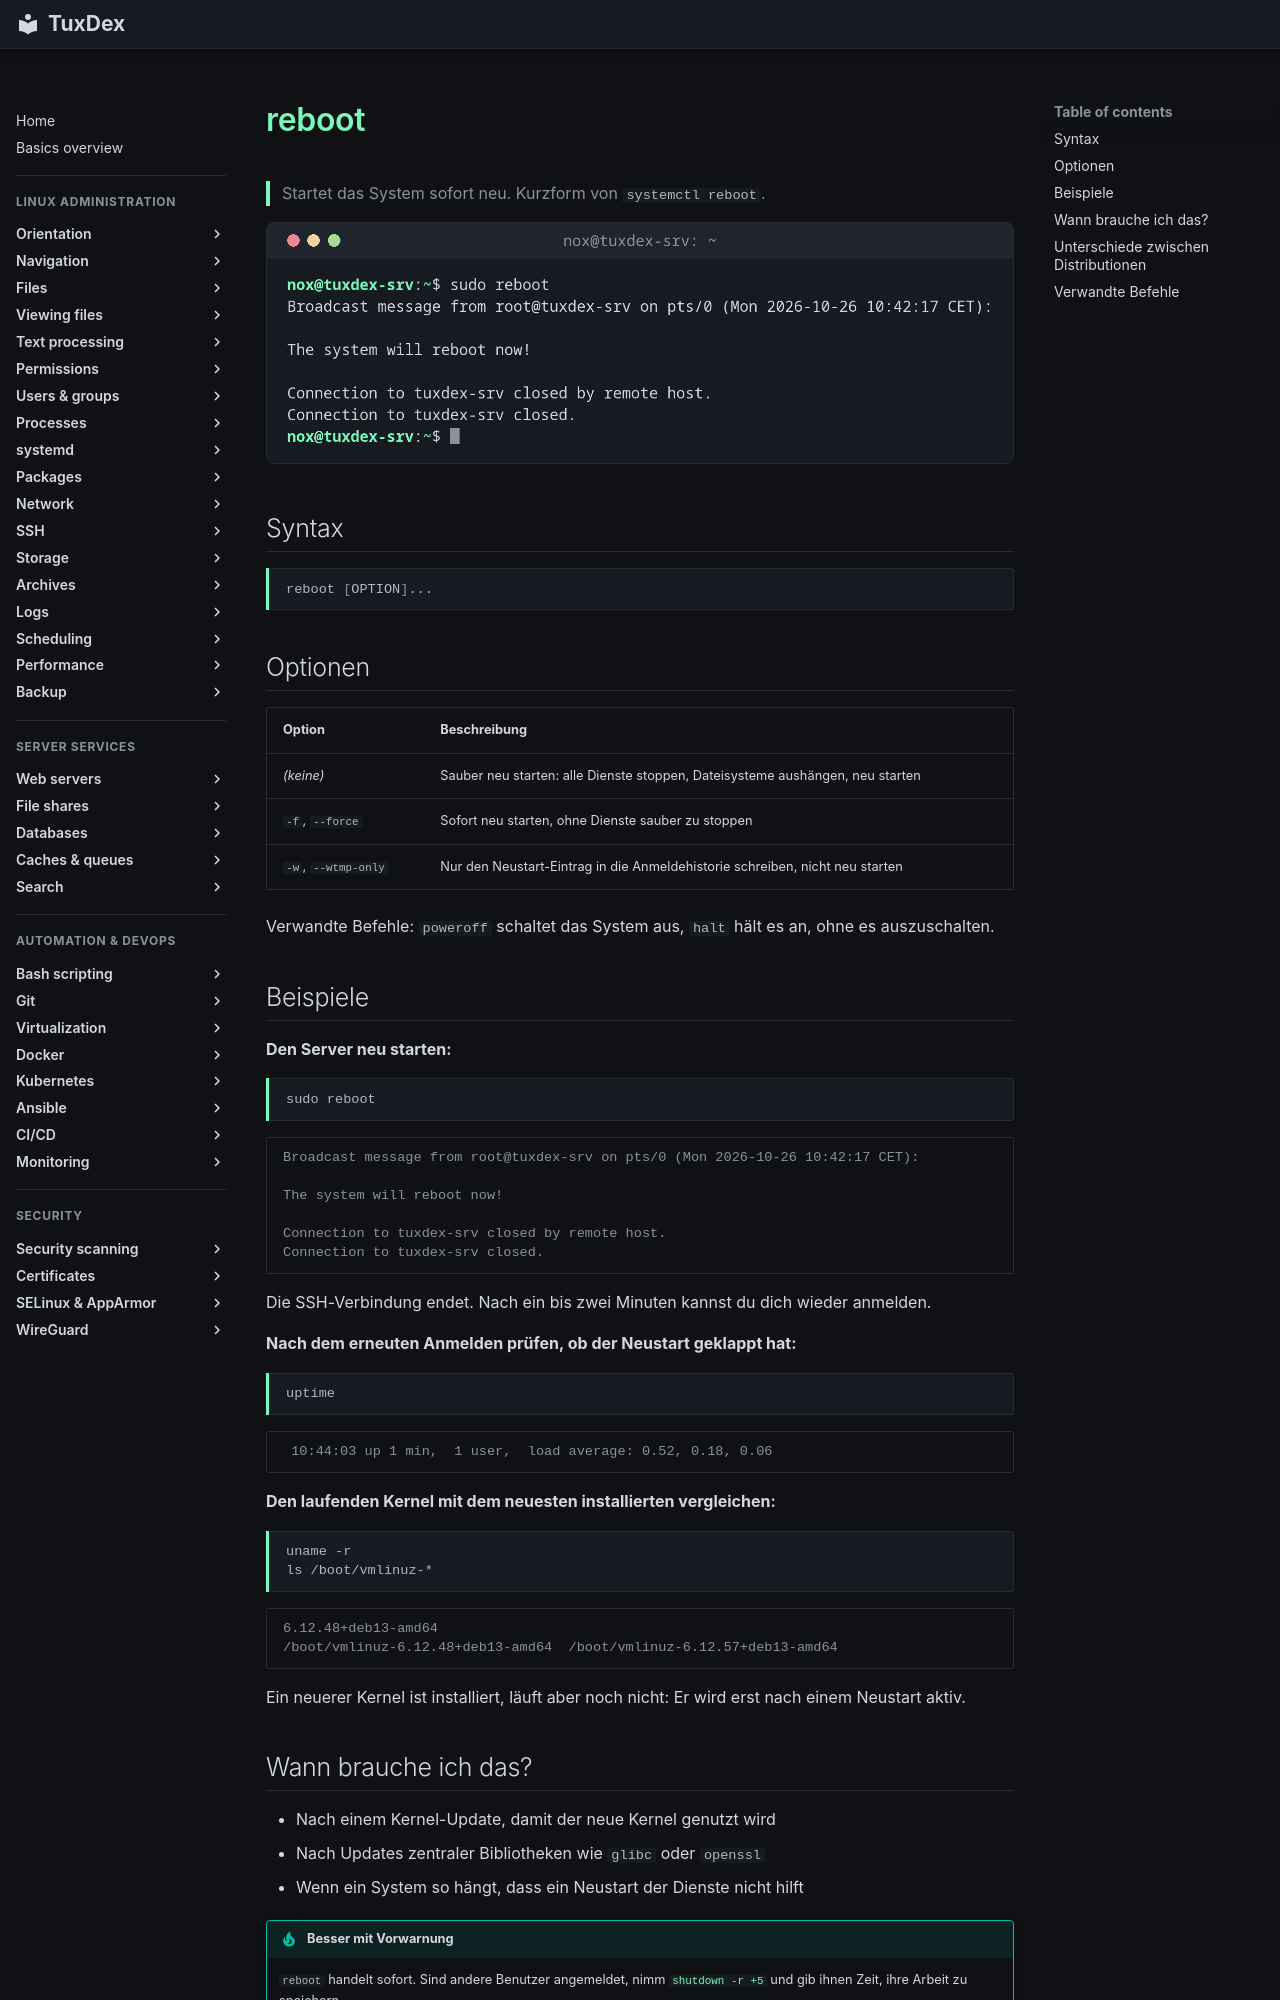

repository: Noxisan/tuxcodex · page: 09-systemd/reboot.de/index.html · generator: mkdocs

# reboot

> Startet das System sofort neu. Kurzform von `systemctl reboot`.

![reboot output](../assets/screenshots/09-systemd/reboot.png)

## Syntax

```bash
reboot [OPTION]...
```

## Optionen

| Option | Beschreibung |
|--------|--------------|
| *(keine)* | Sauber neu starten: alle Dienste stoppen, Dateisysteme aushängen, neu starten |
| `-f`, `--force` | Sofort neu starten, ohne Dienste sauber zu stoppen |
| `-w`, `--wtmp-only` | Nur den Neustart-Eintrag in die Anmeldehistorie schreiben, nicht neu starten |

Verwandte Befehle: `poweroff` schaltet das System aus, `halt` hält es an, ohne es
auszuschalten.

## Beispiele

**Den Server neu starten:**

```bash
sudo reboot
```

```text
Broadcast message from root@tuxdex-srv on pts/0 (Mon 2026-10-26 10:42:17 CET):

The system will reboot now!

Connection to tuxdex-srv closed by remote host.
Connection to tuxdex-srv closed.
```

Die SSH-Verbindung endet. Nach ein bis zwei Minuten kannst du dich wieder anmelden.

**Nach dem erneuten Anmelden prüfen, ob der Neustart geklappt hat:**

```bash
uptime
```

```text
 10:44:03 up 1 min,  1 user,  load average: 0.52, 0.18, 0.06
```

**Den laufenden Kernel mit dem neuesten installierten vergleichen:**

```bash
uname -r
ls /boot/vmlinuz-*
```

```text
6.12.48+deb13-amd64
/boot/vmlinuz-6.12.48+deb13-amd64  /boot/vmlinuz-6.12.57+deb13-amd64
```

Ein neuerer Kernel ist installiert, läuft aber noch nicht: Er wird erst nach einem
Neustart aktiv.
